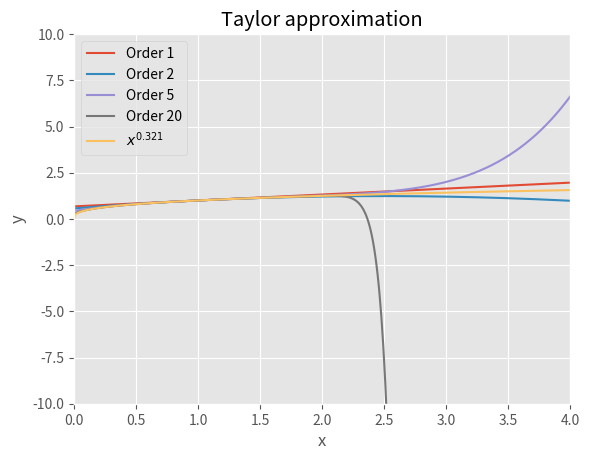
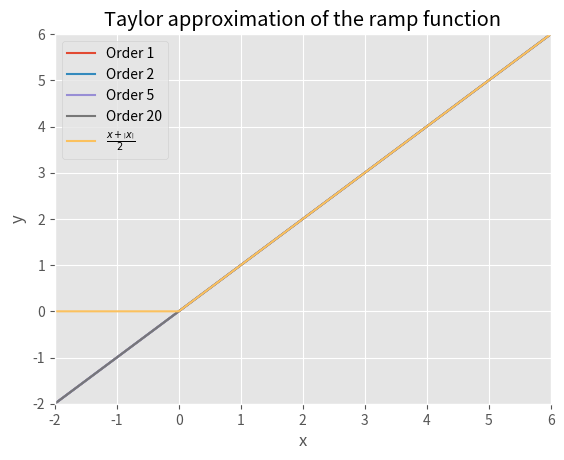
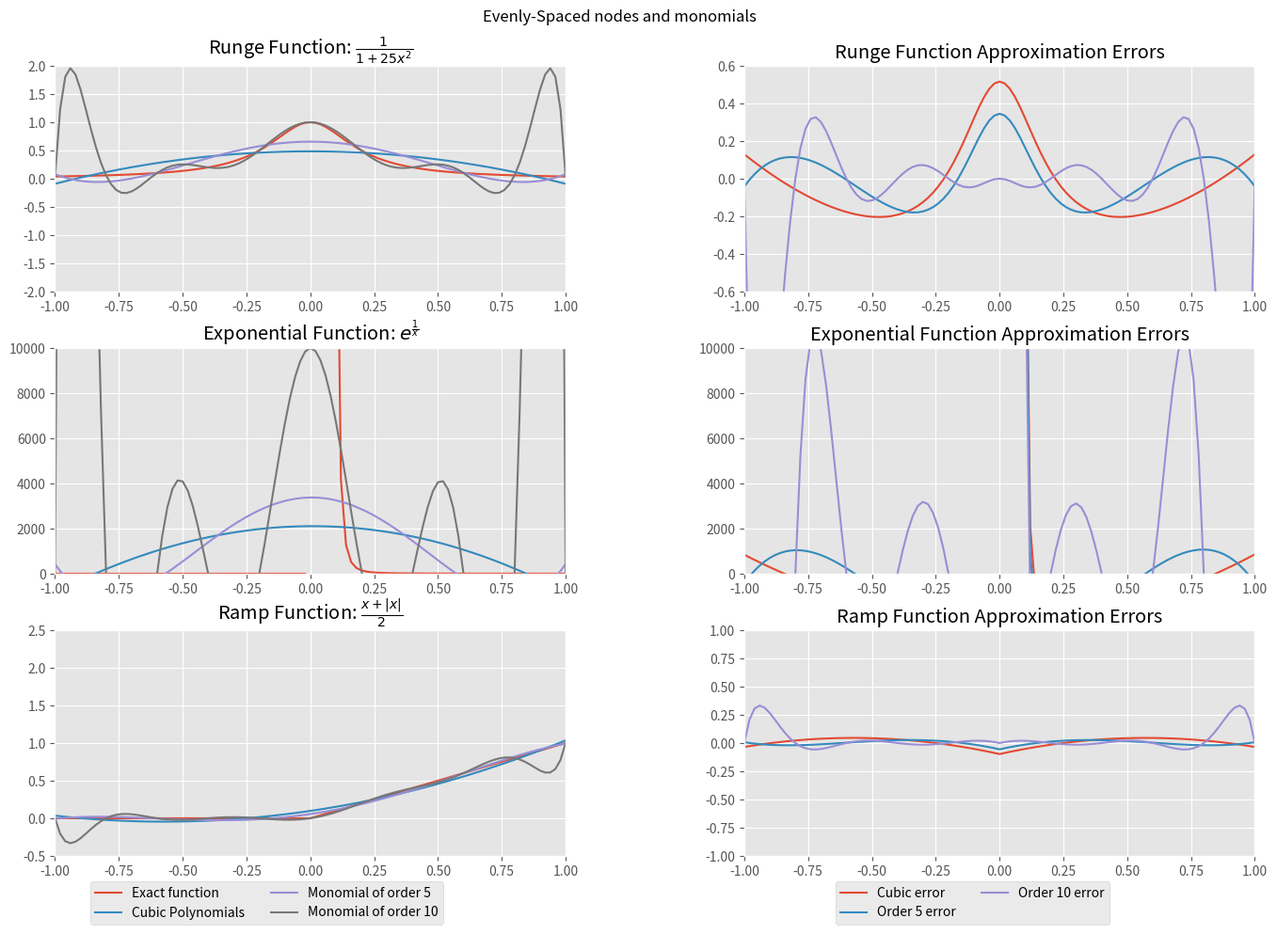
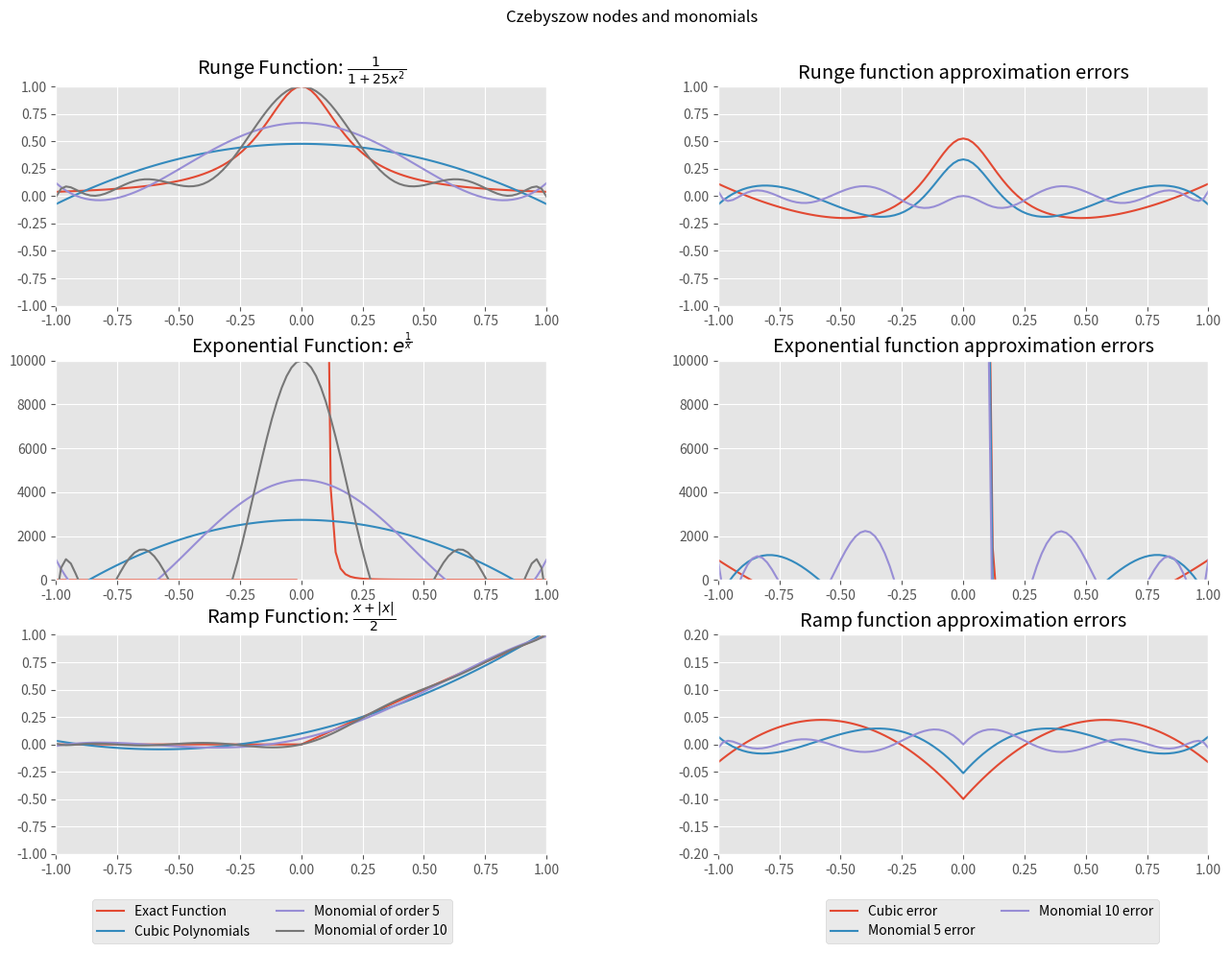
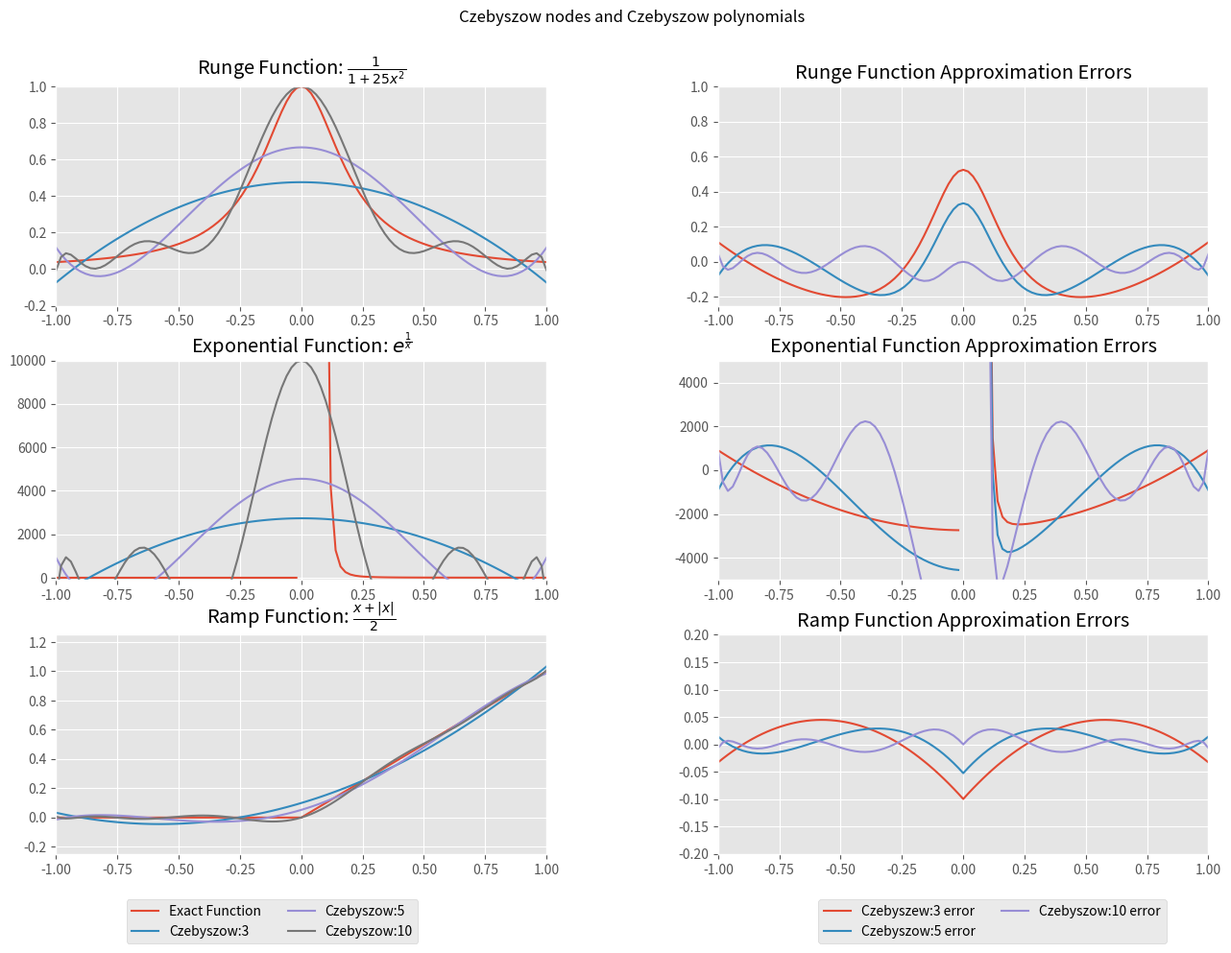

Recreate these plots in Python, in order.
# -*- coding: utf-8 -*-
"""
@author: Sebastian Amit Roy
"""

import sympy as sy
import numpy as ny
import matplotlib as mpl
import numpy.polynomial.polynomial as poly
from numpy import inf
import numpy.polynomial.chebyshev as cheby

mpl.pyplot.style.use("ggplot")

# Exercise 1.1
# Define the variable and the function that we are going to approximate
x = sy.Symbol('x')
f = x**(0.321)

# Define factorial function
def factorial(n):
    if n <= 0:
        return 1
    else:
        return n*factorial(n-1)

# Define Taylor approximation function
def taylor(function,x0,n):
    i = 0
    p = 0
    while i <= n:
        p = p + (function.diff(x,i).subs(x,x0))/(factorial(i))*(x-x0)**i
        i += 1
    return p

# Plot
def plot():
    x_grid = [0,4]
    x1 = ny.linspace(x_grid[0],x_grid[1],500)
    y1 = [] 
    order = [1,2,5,20]
    for j in order:
        func = taylor(f,1,j)
        for k in x1:
            y1.append(func.subs(x,k))
        mpl.pyplot.plot(x1,y1,label='Order '+str(j))
        y1 = []
    mpl.pyplot.plot(x1,x1**(0.321),label=r'$x^{0.321}$')
    mpl.pyplot.xlim(x_grid)
    mpl.pyplot.ylim([-10,10])
    mpl.pyplot.xlabel('x')
    mpl.pyplot.ylabel('y')
    mpl.pyplot.legend()
    mpl.pyplot.title('Taylor approximation')
    mpl.pyplot.show()
plot()

# Exercise 1.2. Taylor approximation of the ramp function.
x = sy.Symbol('x', real=True)
f = (x + abs(x))*0.5

#Creating the new plot function similar to previous one.
def plot2():
    x_grid = [-2,6]
    x1 = ny.linspace(x_grid[0],x_grid[1],500)
    y1 = []
    order = [1,2,5,20]
    for j in order:
        func = taylor(f,2,j)
        for k in x1:
            y1.append(func.subs(x,k))
        mpl.pyplot.plot(x1,y1,label='Order '+str(j))
        y1 = []
    mpl.pyplot.plot(x1, (x1 + abs(x1))*0.5,label=r'$\frac{x+\left|x\right|}{2}$')
    mpl.pyplot.xlim(x_grid)
    mpl.pyplot.ylim([-2,6])
    mpl.pyplot.xlabel('x')
    mpl.pyplot.ylabel('y')
    mpl.pyplot.legend()
    mpl.pyplot.title('Taylor approximation of the ramp function')
    mpl.pyplot.show()
plot2()


# Exercise 1.3.1

#---------------------Runge function------------------------------------------
def f(x):
	return 1.0 / (1.0 + 25.0*x**2)

# Evenly spaced interpolation nodes:
x_grid=[-1,1]
x1 = ny.linspace(x_grid[0],x_grid[1],11) 
y = f(x1)
xs = ny.linspace(x_grid[0],x_grid[1],101)

#Order 3:
runge3_coef = poly.polyfit(x1,y,3)
runge3_f = poly.polyval(xs,runge3_coef)

#Order 5:
runge5_coef = poly.polyfit(x1,y,5)
runge5_f = poly.polyval(xs,runge5_coef) 

#Order 10:
runge10_coef = poly.polyfit(x1,y,10)
runge10_f = poly.polyval(xs,runge10_coef)

#------------------------Exponential Function----------------------------------
def g(x):
	with ny.errstate(divide='ignore', invalid='ignore'):
		return ny.exp(1/x)

yg = g(x1)
yg[yg == inf] = 9999

#Order 3
exp3_coef = poly.polyfit(x1,yg,3)
exp3_g = poly.polyval(xs,exp3_coef)

#Order 5
exp5_coef = poly.polyfit(x1,yg,5)
exp5_g = poly.polyval(xs,exp5_coef)

#Order 10
exp10_coef = poly.polyfit(x1,yg,10)
exp10_g = poly.polyval(xs,exp10_coef)

#-----------------------Ramp Function------------------------------------------
def h(x):
	return (x+abs(x))*0.5
yh = h(x1)

#Order 3
ramp3_coef = poly.polyfit(x1,yh,3)
ramp3_h = poly.polyval(xs,ramp3_coef)

#Order 5
ramp5_coef = poly.polyfit(x1,yh,5)
ramp5_h = poly.polyval(xs,ramp5_coef)

#Order 10
ramp10_coef = poly.polyfit(x1,yh,10)
ramp10_h = poly.polyval(xs,ramp10_coef)

#---------------------------------Plots----------------------------------------
fig = mpl.pyplot.figure(figsize=(15,10))
fig.suptitle('Evenly-Spaced nodes and monomials')

axis1 = mpl.pyplot.subplot(321)
mpl.pyplot.plot(xs,f(xs), label='Exact function')
mpl.pyplot.plot(xs,runge3_f,label='Cubic Polynomials') 
mpl.pyplot.plot(xs,runge5_f,label='Monomial of order 5')
mpl.pyplot.plot(xs,runge10_f,label='Monomial of order 10')
mpl.pyplot.legend(bbox_to_anchor=(0.25,0), loc="lower center", bbox_transform=fig.transFigure, ncol=2)
mpl.pyplot.ylim(-2,2)
mpl.pyplot.title(r"Runge Function: $\frac{1}{1 + 25x^{2}}$")

mpl.pyplot.subplot(322, sharex=axis1)
mpl.pyplot.plot(xs,f(xs)-runge3_f,label='Cubic error') 
mpl.pyplot.plot(xs,f(xs)-runge5_f,label='Order 5 error')
mpl.pyplot.plot(xs,f(xs)-runge10_f,label='Order 10 error')
mpl.pyplot.ylim(-0.6,0.6)
mpl.pyplot.legend(bbox_to_anchor=(0.75,0), loc="lower center", bbox_transform=fig.transFigure, ncol=2)
mpl.pyplot.title('Runge Function Approximation Errors')

mpl.pyplot.subplot(323, sharex=axis1)
mpl.pyplot.plot(xs,g(xs))
mpl.pyplot.plot(xs,exp3_g) 
mpl.pyplot.plot(xs,exp5_g)
mpl.pyplot.plot(xs,exp10_g)
mpl.pyplot.ylim(0,10000)
mpl.pyplot.title(r"Exponential Function: $e^{\frac{1}{x}}$")

mpl.pyplot.subplot(324, sharex=axis1)
mpl.pyplot.plot(xs,g(xs)-exp3_g)
mpl.pyplot.plot(xs,g(xs)-exp5_g)
mpl.pyplot.plot(xs,g(xs)-exp10_g)
mpl.pyplot.ylim(0,10000)
mpl.pyplot.title('Exponential Function Approximation Errors')

mpl.pyplot.subplot(325, sharex=axis1)
mpl.pyplot.plot(xs,h(xs))
mpl.pyplot.plot(xs,ramp3_h) 
mpl.pyplot.plot(xs,ramp5_h)
mpl.pyplot.plot(xs,ramp10_h)
mpl.pyplot.ylim(-0.5,2.5)
mpl.pyplot.title(r"Ramp Function: $\frac{x+|x|}{2}$")

mpl.pyplot.subplot(326, sharex=axis1)
mpl.pyplot.plot(xs,h(xs)-ramp3_h) 
mpl.pyplot.plot(xs,h(xs)-ramp5_h)
mpl.pyplot.plot(xs,h(xs)-ramp10_h)
mpl.pyplot.ylim(-1,1)
mpl.pyplot.title('Ramp Function Approximation Errors')

mpl.pyplot.xlim(x_grid)
mpl.pyplot.subplots_adjust(top=0.92, bottom=0.08, left=0.10, right=0.95, hspace=0.25,wspace=0.35)
mpl.pyplot.show()

# Exercise 1.3.2

def f(x):
	return 1.0 / (1.0 + 25.0 * x**2)
x_grid=[-1,1]
x1 = ny.linspace(x_grid[0],x_grid[1],11) 
y = f(x1)
N = 11

xs = ny.linspace(x_grid[0],x_grid[1],101)
cs = poly.polyfit(x1,y,3)
fit3 = poly.polyval(xs,cs)
x1 = ny.cos((2 * ny.arange(1, N + 1) - 1) / (2 * N) * ny.pi)
x1 = sorted(x1)
x1 = ny.asarray(x1)

# ---------------Runge's function----------------------------------------------
def f(x):
	return 1.0 / (1.0 + 25.0 * ny.power(x, 2))
y = f(x1)
xs = ny.linspace(x_grid[0], x_grid[1], 101)

#Order 3:
runge3_coef = poly.polyfit(x1, y, 3)
runge3_f = poly.polyval(xs,runge3_coef)

#Order 5:
runge5_coef = poly.polyfit(x1, y, 5)
runge5_f = poly.polyval(xs,runge5_coef)

#Order10:
runge10_coef = poly.polyfit(x1, y, 10)
runge10_f = poly.polyval(xs,runge10_coef)

#--------------------------Exponential Function--------------------------------
def g(x):
	with ny.errstate(divide='ignore', invalid='ignore'):
		return ny.exp(1 / x)

yg = g(x1)
yg[yg == inf] = 9999

#Order 3:
exp3_coef = poly.polyfit(x1, yg, 3)
exp3_g = poly.polyval(xs,exp3_coef)

#Order 5:
exp5_coef = poly.polyfit(x1, yg, 5)
exp5_g = poly.polyval(xs, exp5_coef) 

#Order 10:
exp10_coef = poly.polyfit(x1, yg, 10)
exp10_g = poly.polyval(xs, exp10_coef)

#----------------------RampFunction--------------------------------------------
def h(x):
	return (x + abs(x))*0.5
yh = h(x1)

#Order 3:
ramp3_coef = poly.polyfit(x1, yh,3)
ramp3_h = poly.polyval(xs,ramp3_coef)

# Order 5:
ramp5_coef = poly.polyfit(x1, yh, 5)
ramp5_h = poly.polyval(xs, ramp5_coef)

#Order 10:
ramp10_coef = poly.polyfit(x1, yh, 10)
ramp10_h = poly.polyval(xs, ramp10_coef)

#--------------------------------Plots-----------------------------------------
fig = mpl.pyplot.figure(figsize=(15, 10))
fig.suptitle('Czebyszow nodes and monomials')

ax1 = mpl.pyplot.subplot(321)
mpl.pyplot.plot(xs, f(xs), label='Exact Function')
mpl.pyplot.plot(xs, runge3_f, label='Cubic Polynomials')
mpl.pyplot.plot(xs, runge5_f, label='Monomial of order 5')
mpl.pyplot.plot(xs, runge10_f, label='Monomial of order 10')
mpl.pyplot.legend(bbox_to_anchor=(0.25, 0), loc="lower center", bbox_transform=fig.transFigure, ncol=2)
mpl.pyplot.ylim(-1, 1)
mpl.pyplot.title(r"Runge Function: $\frac{1}{1 + 25x^{2}}$")

mpl.pyplot.subplot(322, sharex=ax1)
mpl.pyplot.plot(xs, f(xs) - runge3_f, label='Cubic error')
mpl.pyplot.plot(xs, f(xs) - runge5_f, label='Monomial 5 error')
mpl.pyplot.plot(xs, f(xs) - runge10_f, label='Monomial 10 error')
mpl.pyplot.ylim(-1, 1)
mpl.pyplot.legend(bbox_to_anchor=(0.75, 0), loc="lower center", bbox_transform=fig.transFigure, ncol=2)
mpl.pyplot.title('Runge function approximation errors')

mpl.pyplot.subplot(323, sharex=ax1)
mpl.pyplot.plot(xs, g(xs))
mpl.pyplot.plot(xs, exp3_g)
mpl.pyplot.plot(xs, exp5_g)
mpl.pyplot.plot(xs, exp10_g)
mpl.pyplot.ylim(0, 10000)
mpl.pyplot.title(r"Exponential Function: $e^{\frac{1}{x}}$")

mpl.pyplot.subplot(324, sharex=ax1)
mpl.pyplot.plot(xs, g(xs) - exp3_g)
mpl.pyplot.plot(xs, g(xs) - exp5_g)
mpl.pyplot.plot(xs, g(xs) - exp10_g)
mpl.pyplot.ylim(0, 10000)
mpl.pyplot.title('Exponential function approximation errors')

mpl.pyplot.subplot(325, sharex=ax1)
mpl.pyplot.plot(xs, h(xs))
mpl.pyplot.plot(xs, ramp3_h)
mpl.pyplot.plot(xs, ramp5_h)
mpl.pyplot.plot(xs, ramp10_h)
mpl.pyplot.ylim(-1, 1)
mpl.pyplot.title(r"Ramp Function: $\frac{x+|x|}{2}$")

mpl.pyplot.subplot(326, sharex=ax1)
mpl.pyplot.plot(xs, h(xs) - ramp3_h)
mpl.pyplot.plot(xs, h(xs) - ramp5_h)
mpl.pyplot.plot(xs, h(xs) - ramp10_h)
mpl.pyplot.ylim(-0.2, 0.2)
mpl.pyplot.title('Ramp function approximation errors')

mpl.pyplot.xlim(x_grid)
mpl.pyplot.subplots_adjust(top=0.9, bottom=0.1, left=0.1, right=0.9, hspace=0.25, wspace=0.35)
mpl.pyplot.show()

# Exercise 1.3.3

x_grid=[-1,1]
N= 11
x1 = ny.cos((2*ny.arange(1,N+1)-1)/(2*N)*ny.pi) 
x1 = sorted(x1)
x1 = ny.asarray(x1)
xs = ny.linspace(x_grid[0],x_grid[1],101)


#------------------Runge function---------------------------------------------
def f(x):
	return 1.0 / (1.0 + 25.0 * ny.power(x,2))
y = f(x1)

# Chebyshev polynomials of order 3:
runge3_coef = cheby.chebfit(x1,y,3) 
runge3_f = cheby.chebval(xs,runge3_coef)

#Order 5:
runge5_coef = cheby.chebfit(x1,y,5) 
runge5_f  = cheby.chebval(xs,runge5_coef)

#Order 10:
runge10_coef = cheby.chebfit(x1,y,10) 
runge10_f  = cheby.chebval(xs,runge10_coef)

#------------------Exponential Function---------------------------------------
def g(x):
	with ny.errstate(divide='ignore', invalid='ignore'):
		return ny.exp(1/x)

yg = g(x1)
yg[yg == inf] = 9999

exp3_coef = cheby.chebfit(x1,yg,3) 
exp3_g  = cheby.chebval(xs,exp3_coef)

exp5_coef = cheby.chebfit(x1,yg,5) 
exp5_g  = cheby.chebval(xs,exp5_coef)

exp10_coef = cheby.chebfit(x1,yg,10) 
exp10_g  = cheby.chebval(xs,exp10_coef)

#------------------Ramp Function-----------------------------------------------
def h(x):
	return (x+abs(x))*0.5
yh = h(x1)

ramp3_coef = cheby.chebfit(x1,yh,3) 
ramp3_h  = cheby.chebval(xs,ramp3_coef)

ramp5_coef = cheby.chebfit(x1,yh,5) 
ramp5_h  = cheby.chebval(xs,ramp5_coef)

ramp10_coef = cheby.chebfit(x1,yh,10) 
ramp10_h  = cheby.chebval(xs,ramp10_coef)

#----------------------Plots---------------------------------------------------
fig = mpl.pyplot.figure(figsize=(15,10))
fig.suptitle('Czebyszow nodes and Czebyszow polynomials')

axis2 = mpl.pyplot.subplot(321)
mpl.pyplot.plot(xs,f(xs), label='Exact Function')
mpl.pyplot.plot(xs,runge3_f,label='Czebyszow:3') 
mpl.pyplot.plot(xs,runge5_f,label='Czebyszow:5')
mpl.pyplot.plot(xs,runge10_f,label='Czebyszow:10')
mpl.pyplot.legend(bbox_to_anchor=(0.25,0), loc="lower center", bbox_transform=fig.transFigure, ncol=2)
mpl.pyplot.ylim(-0.2,1)
mpl.pyplot.title(r"Runge Function: $\frac{1}{1 + 25x^{2}}$")

mpl.pyplot.subplot(322, sharex=axis2)
mpl.pyplot.plot(xs,f(xs)-runge3_f,label='Czebyszew:3 error') 
mpl.pyplot.plot(xs,f(xs)-runge5_f,label='Czebyszow:5 error')
mpl.pyplot.plot(xs,f(xs)-runge10_f,label='Czebyszow:10 error')
mpl.pyplot.ylim(-0.25,1)
mpl.pyplot.legend(bbox_to_anchor=(0.75,0), loc="lower center", bbox_transform=fig.transFigure, ncol=2)
mpl.pyplot.title('Runge Function Approximation Errors')


mpl.pyplot.subplot(323, sharex=axis2)
mpl.pyplot.plot(xs, g(xs))
mpl.pyplot.plot(xs, exp3_g)
mpl.pyplot.plot(xs, exp5_g)
mpl.pyplot.plot(xs, exp10_g)
mpl.pyplot.ylim(-100, 10000)
mpl.pyplot.title(r"Exponential Function: $e^{\frac{1}{x}}$")

mpl.pyplot.subplot(324, sharex=axis2)
mpl.pyplot.plot(xs, g(xs) - exp3_g)
mpl.pyplot.plot(xs, g(xs) - exp5_g)
mpl.pyplot.plot(xs, g(xs) - exp10_g)
mpl.pyplot.ylim(-5000, 5000)
mpl.pyplot.title('Exponential Function Approximation Errors')

mpl.pyplot.subplot(325, sharex=axis2)
mpl.pyplot.plot(xs, h(xs))
mpl.pyplot.plot(xs, ramp3_h)
mpl.pyplot.plot(xs, ramp5_h)
mpl.pyplot.plot(xs, ramp10_h)
mpl.pyplot.ylim(-0.25, 1.25)
mpl.pyplot.title(r"Ramp Function: $\frac{x+|x|}{2}$")

mpl.pyplot.subplot(326, sharex=axis2)
mpl.pyplot.plot(xs, h(xs) - ramp3_h)
mpl.pyplot.plot(xs, h(xs) - ramp5_h)
mpl.pyplot.plot(xs, h(xs) - ramp10_h)
mpl.pyplot.ylim(-0.2, 0.2)
mpl.pyplot.title('Ramp Function Approximation Errors')

mpl.pyplot.xlim(x_grid)
mpl.pyplot.subplots_adjust(top=0.9, bottom=0.1, left=0.1, right=0.90, hspace=0.25,wspace=0.35)
mpl.pyplot.show()
